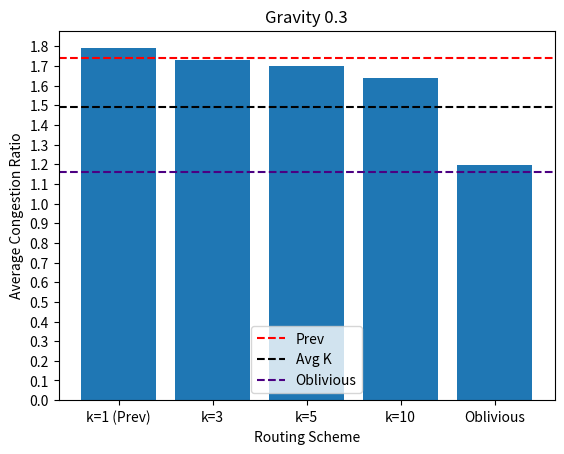
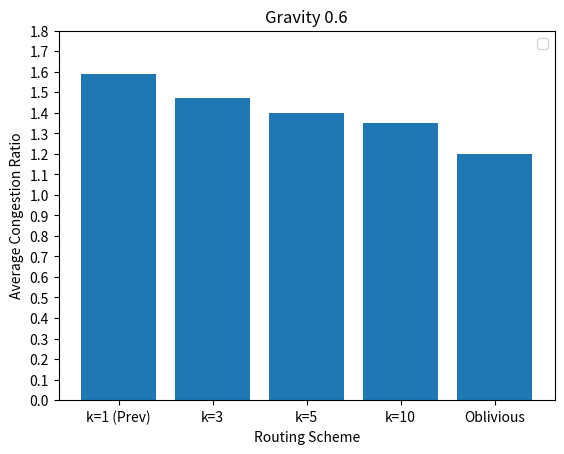
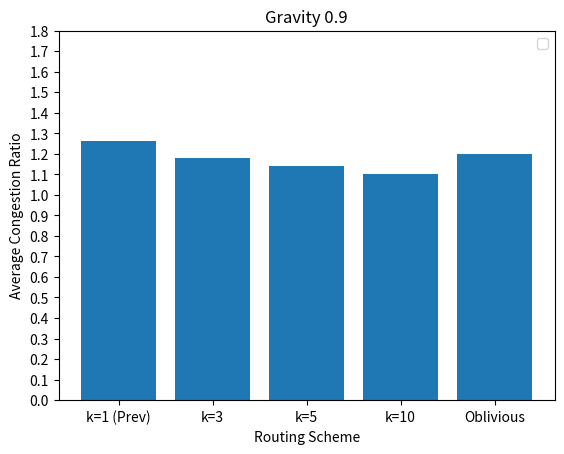
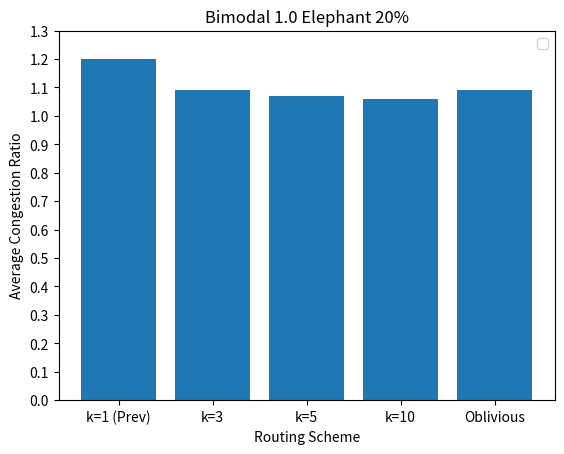
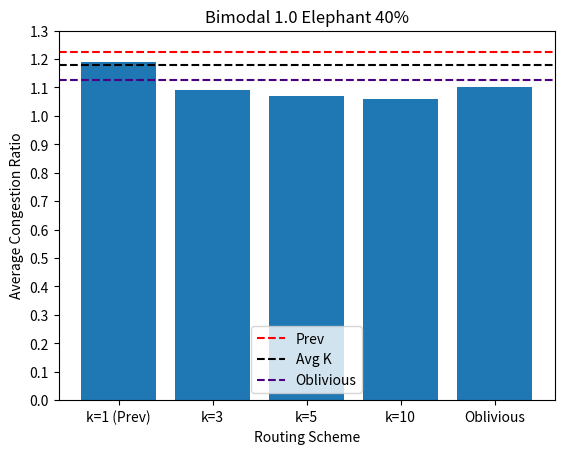
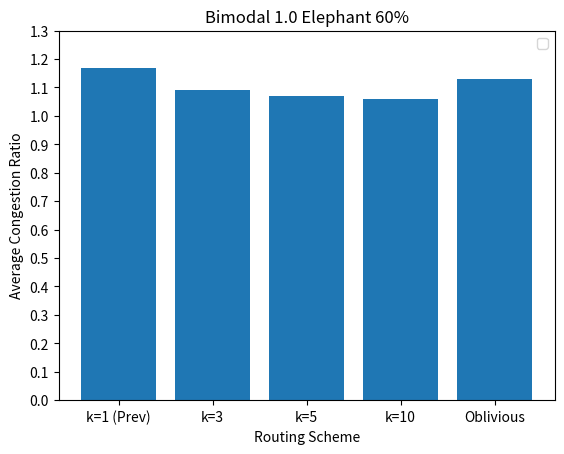

Reproduce these figures in Python, in order.
import matplotlib.pyplot as plt
import numpy as np


def plot_graph(avg_cong_ratio, title: str = "", y_max=1.9, hlines: list = None):
    fig = plt.figure()
    bars = ['k=1 (Prev)', 'k=3', 'k=5', 'k=10', 'Oblivious']
    plt.bar(bars, avg_cong_ratio)
    plt.xlabel("Routing Scheme")
    plt.ylabel("Average Congestion Ratio")
    if hlines:
        for hline in hlines:
            plt.axhline(y=hline[0], label=hline[1], color=hline[2], linestyle="dashed")
    plt.title(title)
    plt.legend()
    plt.yticks(np.arange(0, y_max, step=0.1))
    plt.show()


if __name__ == "__main__":
    plot_graph(avg_cong_ratio=[1.79, 1.73, 1.7, 1.64, 1.196], title="Gravity 0.3",
               hlines=[(1.74, "Prev", 'r'), (1.49, "Avg K", 'k'), (1.16, "Oblivious", 'indigo')])
    plot_graph(avg_cong_ratio=[1.59, 1.47, 1.4, 1.35, 1.2], title="Gravity 0.6")
    plot_graph(avg_cong_ratio=[1.26, 1.18, 1.14, 1.1, 1.2], title="Gravity 0.9")

    plot_graph(avg_cong_ratio=[1.2, 1.09, 1.07, 1.06, 1.09], y_max=1.4, title="Bimodal 1.0 Elephant 20%")
    plot_graph(avg_cong_ratio=[1.19, 1.09, 1.07, 1.06, 1.1], y_max=1.4, title="Bimodal 1.0 Elephant 40%",
               hlines=[(1.225, "Prev", 'r'), (1.18, "Avg K", 'k'), (1.125, "Oblivious", 'indigo')])
    plot_graph(avg_cong_ratio=[1.17, 1.09, 1.07, 1.06, 1.13], y_max=1.4, title="Bimodal 1.0 Elephant 60%")
